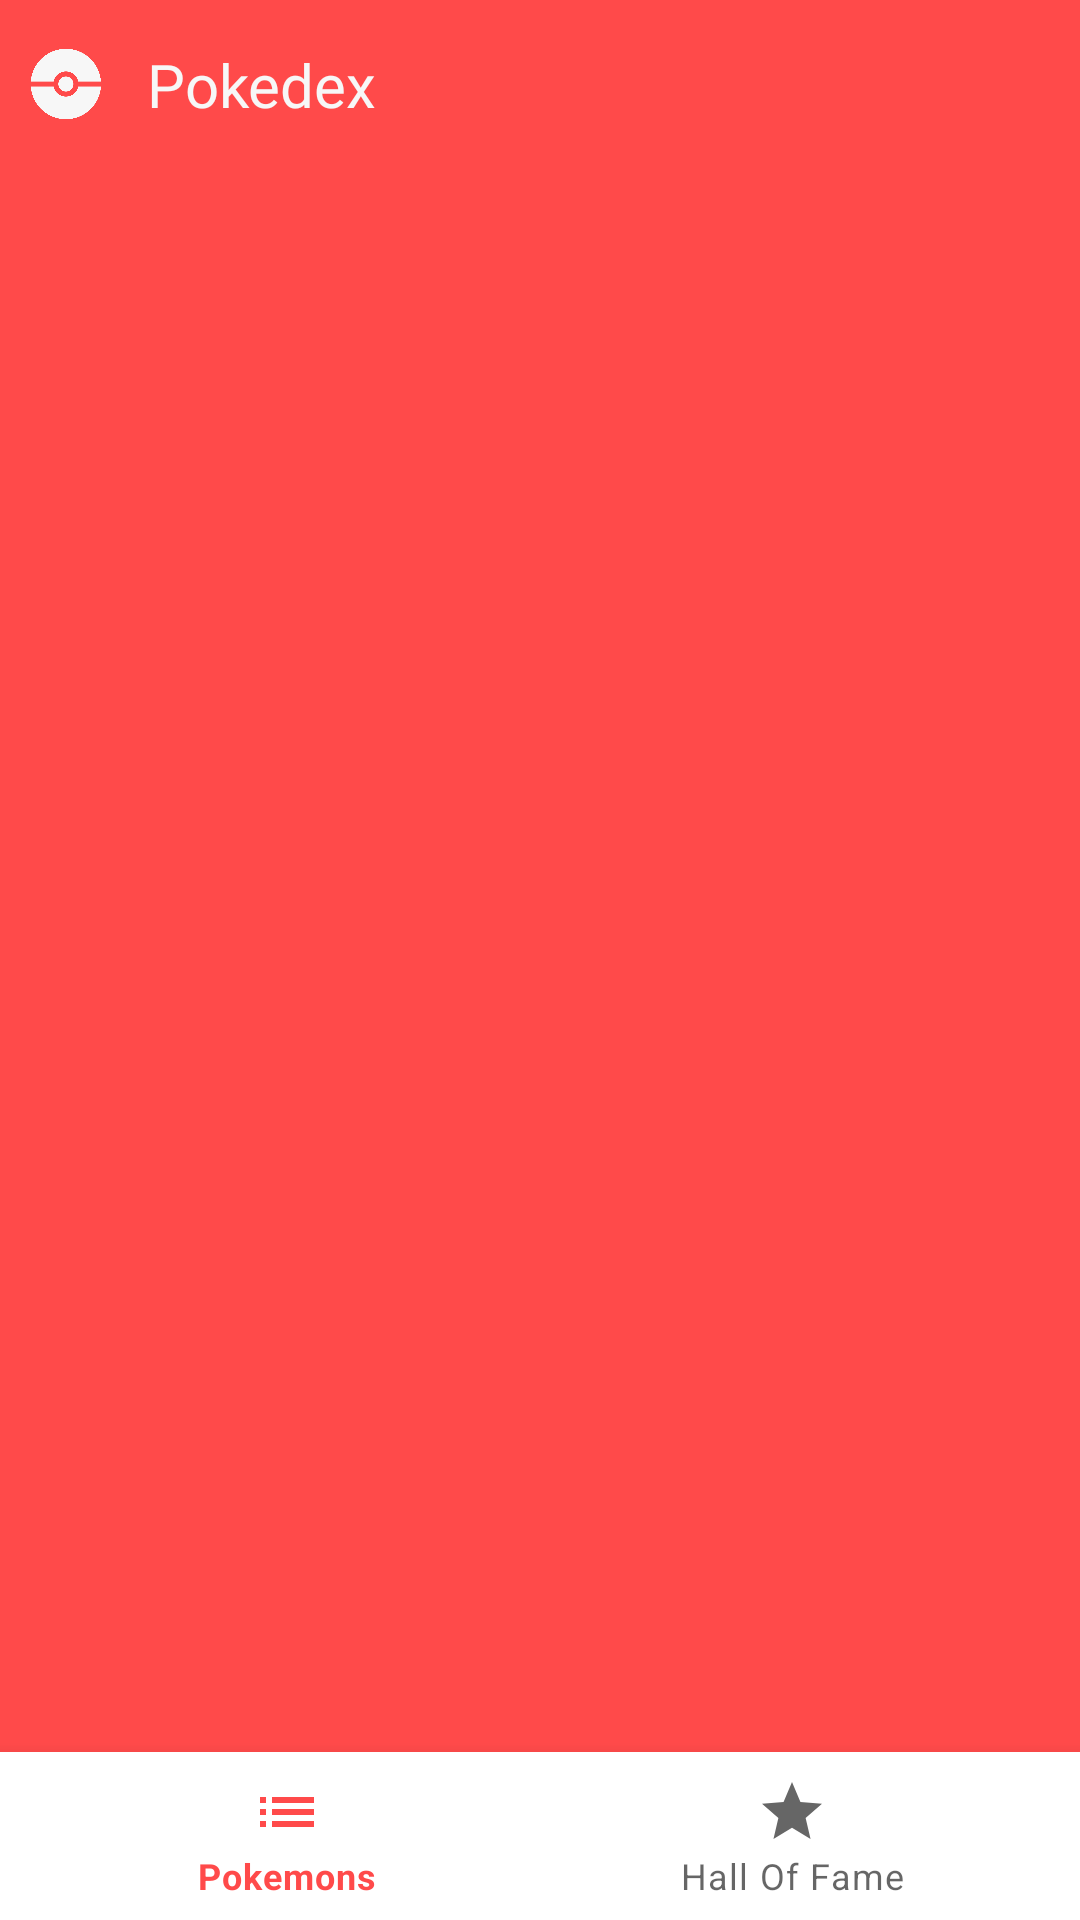

Here is an Android app screen rendered from its layout file. Give the layout XML and the strings, colors and styles it references.
<!-- AndroidManifest.xml: activity theme Theme.Pokedexandroid.NoActionBar -->
<!-- res/layout/activity_hall_of_fame.xml -->
<?xml version="1.0" encoding="utf-8"?>
<androidx.constraintlayout.widget.ConstraintLayout xmlns:android="http://schemas.android.com/apk/res/android"
    xmlns:app="http://schemas.android.com/apk/res-auto"
    xmlns:tools="http://schemas.android.com/tools"
    android:layout_width="match_parent"
    android:layout_height="match_parent"
    android:background="@color/pokedex"
    tools:context=".presentation.feature.halloffame.HallOfFameActivity">

    <include
        android:id="@+id/view_main_action_bar"
        layout="@layout/view_main_action_bar"
        android:layout_width="match_parent"
        android:layout_height="wrap_content"
        app:layout_constraintEnd_toEndOf="parent"
        app:layout_constraintStart_toStartOf="parent"
        app:layout_constraintTop_toTopOf="parent" />

    <androidx.appcompat.widget.AppCompatTextView
        android:id="@+id/tv_no_pokemons"
        android:layout_width="wrap_content"
        android:layout_height="wrap_content"
        android:text="@string/txt_add_pokemons_to_your_hall_of_fame"
        android:textColor="@color/light_gray"
        android:textStyle="bold"
        android:visibility="gone"
        app:layout_constraintBottom_toTopOf="@id/bn_bottom_navigation"
        app:layout_constraintEnd_toEndOf="parent"
        app:layout_constraintStart_toStartOf="parent"
        app:layout_constraintTop_toBottomOf="@id/view_main_action_bar" />

    <androidx.recyclerview.widget.RecyclerView
        android:id="@+id/rv_pokemon_list"
        android:layout_width="match_parent"
        android:layout_height="0dp"
        android:layout_marginHorizontal="5dp"
        app:layoutManager="androidx.recyclerview.widget.GridLayoutManager"
        app:layout_constraintBottom_toTopOf="@id/bn_bottom_navigation"
        app:layout_constraintEnd_toEndOf="parent"
        app:layout_constraintStart_toStartOf="parent"
        app:layout_constraintTop_toBottomOf="@+id/view_main_action_bar"
        app:spanCount="3"
        tools:listitem="@layout/item_listed_pokemon" />


    <include
        android:id="@+id/view_loading"
        layout="@layout/view_loading"
        android:layout_width="match_parent"
        android:layout_height="wrap_content"
        android:visibility="gone"
        app:layout_constraintBottom_toTopOf="@id/bn_bottom_navigation"
        app:layout_constraintEnd_toEndOf="parent"
        app:layout_constraintStart_toStartOf="parent"
        app:layout_constraintTop_toTopOf="parent" />

    <include
        android:id="@+id/view_error"
        layout="@layout/view_error"
        android:layout_width="match_parent"
        android:layout_height="0dp"
        android:visibility="gone"
        app:layout_constraintBottom_toBottomOf="parent"
        app:layout_constraintEnd_toEndOf="parent"
        app:layout_constraintStart_toStartOf="parent"
        app:layout_constraintTop_toTopOf="parent" />

    <com.google.android.material.bottomnavigation.BottomNavigationView
        android:id="@+id/bn_bottom_navigation"
        android:layout_width="match_parent"
        android:layout_height="wrap_content"
        app:layout_constraintBottom_toBottomOf="parent"
        app:layout_constraintEnd_toEndOf="parent"
        app:layout_constraintStart_toStartOf="parent"
        app:menu="@menu/menu_bottom_navigation" />

</androidx.constraintlayout.widget.ConstraintLayout>
<!-- res/layout/view_main_action_bar.xml (included above) -->
<?xml version="1.0" encoding="utf-8"?>
<com.google.android.material.appbar.AppBarLayout xmlns:android="http://schemas.android.com/apk/res/android"
    xmlns:app="http://schemas.android.com/apk/res-auto"
    android:layout_width="match_parent"
    android:layout_height="wrap_content">

    <androidx.constraintlayout.widget.ConstraintLayout
        android:layout_width="match_parent"
        android:layout_height="match_parent">

        <androidx.appcompat.widget.Toolbar
            android:layout_width="match_parent"
            android:layout_height="match_parent"
            android:background="@color/pokedex" />

        <androidx.appcompat.widget.AppCompatImageView
            android:id="@+id/iv_logo"
            android:layout_width="24dp"
            android:layout_height="24dp"
            android:layout_marginStart="10dp"
            app:layout_constraintBottom_toBottomOf="parent"
            app:layout_constraintStart_toStartOf="parent"
            app:layout_constraintTop_toTopOf="parent"
            app:srcCompat="@drawable/pokeball" />

        <androidx.appcompat.widget.AppCompatTextView
            android:layout_width="wrap_content"
            android:layout_height="wrap_content"
            android:layout_marginStart="15dp"
            android:fontFamily="@font/poppins_bold"
            android:text="@string/txt_pokedex"
            android:textColor="@color/light_gray"
            android:textSize="20sp"
            app:layout_constraintBottom_toBottomOf="parent"
            app:layout_constraintStart_toEndOf="@id/iv_logo"
            app:layout_constraintTop_toTopOf="parent" />

    </androidx.constraintlayout.widget.ConstraintLayout>

</com.google.android.material.appbar.AppBarLayout>
<!-- res/layout/item_listed_pokemon.xml (included above) -->
<?xml version="1.0" encoding="utf-8"?>
<androidx.cardview.widget.CardView xmlns:android="http://schemas.android.com/apk/res/android"
    xmlns:app="http://schemas.android.com/apk/res-auto"
    android:id="@+id/item_listed_pokemon"
    android:layout_width="match_parent"
    android:layout_height="110dp"
    android:layout_margin="5dp"
    android:backgroundTint="@color/dark_gray"
    app:cardCornerRadius="10dp">

    <androidx.cardview.widget.CardView
        android:id="@+id/cv_inner_card"
        android:layout_width="match_parent"
        android:layout_height="match_parent"
        android:layout_margin="4dp"
        android:backgroundTint="@color/light_gray"
        app:cardCornerRadius="10dp">

        <androidx.constraintlayout.widget.ConstraintLayout
            android:layout_width="match_parent"
            android:layout_height="match_parent">

            <androidx.appcompat.widget.AppCompatTextView
                android:id="@+id/tv_listed_pokemon_number"
                android:layout_width="wrap_content"
                android:layout_height="wrap_content"
                android:layout_marginTop="5dp"
                android:layout_marginEnd="5dp"
                android:textColor="@color/black"
                android:textSize="10sp"
                app:layout_constraintEnd_toEndOf="parent"
                app:layout_constraintTop_toTopOf="parent" />

            <androidx.appcompat.widget.AppCompatImageView
                android:id="@+id/iv_listed_pokemon_sprite"
                android:layout_width="wrap_content"
                android:layout_height="60dp"
                app:layout_constraintBottom_toBottomOf="parent"
                app:layout_constraintEnd_toEndOf="parent"
                app:layout_constraintStart_toStartOf="parent"
                app:layout_constraintTop_toTopOf="parent" />

            <androidx.appcompat.widget.AppCompatTextView
                android:id="@+id/tv_listed_pokemon_name"
                android:layout_width="wrap_content"
                android:layout_height="wrap_content"
                android:layout_marginBottom="7dp"
                android:textColor="@color/black"
                android:textSize="10sp"
                app:layout_constraintBottom_toBottomOf="parent"
                app:layout_constraintEnd_toEndOf="parent"
                app:layout_constraintStart_toStartOf="parent" />

        </androidx.constraintlayout.widget.ConstraintLayout>
    </androidx.cardview.widget.CardView>


</androidx.cardview.widget.CardView>
<!-- res/layout/view_loading.xml (included above) -->
<?xml version="1.0" encoding="utf-8"?>
<FrameLayout
    xmlns:android="http://schemas.android.com/apk/res/android"
    android:layout_width="match_parent"
    android:background="@color/light_gray"
    android:layout_height="match_parent">

    <ProgressBar
        android:layout_width="match_parent"
        android:layout_height="wrap_content"
        android:layout_gravity="center"
        />

</FrameLayout>
<!-- res/layout/view_error.xml (included above) -->
<?xml version="1.0" encoding="utf-8"?>
<androidx.constraintlayout.widget.ConstraintLayout xmlns:android="http://schemas.android.com/apk/res/android"
    xmlns:app="http://schemas.android.com/apk/res-auto"
    android:layout_width="match_parent"
    android:layout_height="match_parent">

    <androidx.appcompat.widget.AppCompatTextView
        android:id="@+id/tv_error_message_title"
        android:layout_width="wrap_content"
        android:layout_height="wrap_content"
        android:layout_marginBottom="10dp"
        android:text="@string/txt_error_message_title"
        android:textColor="@color/dark_gray"
        android:textSize="20sp"
        app:layout_constraintBottom_toTopOf="@id/tv_error_message_subtitle"
        app:layout_constraintEnd_toEndOf="parent"
        app:layout_constraintStart_toStartOf="parent"
        app:layout_constraintTop_toTopOf="parent"
        app:layout_constraintVertical_chainStyle="packed" />

    <androidx.appcompat.widget.AppCompatTextView
        android:id="@+id/tv_error_message_subtitle"
        android:layout_width="wrap_content"
        android:layout_height="wrap_content"
        android:layout_marginTop="5dp"
        android:text="@string/txt_error_message_subtitle"
        android:textColor="@color/dark_gray"
        android:textSize="14sp"
        app:layout_constraintBottom_toTopOf="@id/button_error"
        app:layout_constraintEnd_toEndOf="parent"
        app:layout_constraintStart_toStartOf="parent"
        app:layout_constraintTop_toBottomOf="@+id/tv_error_message_title" />

    <androidx.appcompat.widget.AppCompatButton
        android:id="@+id/button_error"
        android:layout_width="wrap_content"
        android:layout_height="wrap_content"
        android:layout_marginTop="40dp"
        android:backgroundTint="@color/dark_gray"
        android:paddingHorizontal="20dp"
        android:paddingVertical="10dp"
        android:text="@string/txt_try_again"
        android:textAllCaps="false"
        android:textColor="@color/white"
        android:textSize="16sp"
        app:layout_constraintBottom_toBottomOf="parent"
        app:layout_constraintEnd_toEndOf="parent"
        app:layout_constraintStart_toStartOf="parent"
        app:layout_constraintTop_toBottomOf="@id/tv_error_message_subtitle" />


</androidx.constraintlayout.widget.ConstraintLayout>
<!-- resources referenced by this layout -->
<resources>
  <color name="black">#FF000000</color>
  <color name="dark_gray">#292929</color>
  <color name="light_gray">#F7F7F7</color>
  <color name="pokedex">#FF4A4A</color>
  <color name="white">#FFFFFFFF</color>
  <!-- drawable pokeball: png bitmap (drawable, 13499 bytes) -->
  <string name="txt_add_pokemons_to_your_hall_of_fame">Add Pokemons to your hall of fame!</string>
  <string name="txt_error_message_subtitle">Tente novamente mais tarde</string>
  <string name="txt_error_message_title">Opss, algo deu errado</string>
  <string name="txt_pokedex">Pokedex</string>
  <string name="txt_try_again">Tentar novamente</string>
  <style name="Theme.Pokedexandroid.NoActionBar">
          <item name="windowActionBar">false</item>
          <item name="windowNoTitle">true</item>
          <item name="android:forceDarkAllowed" tools:targetApi="q">false</item>
      </style>
</resources>
